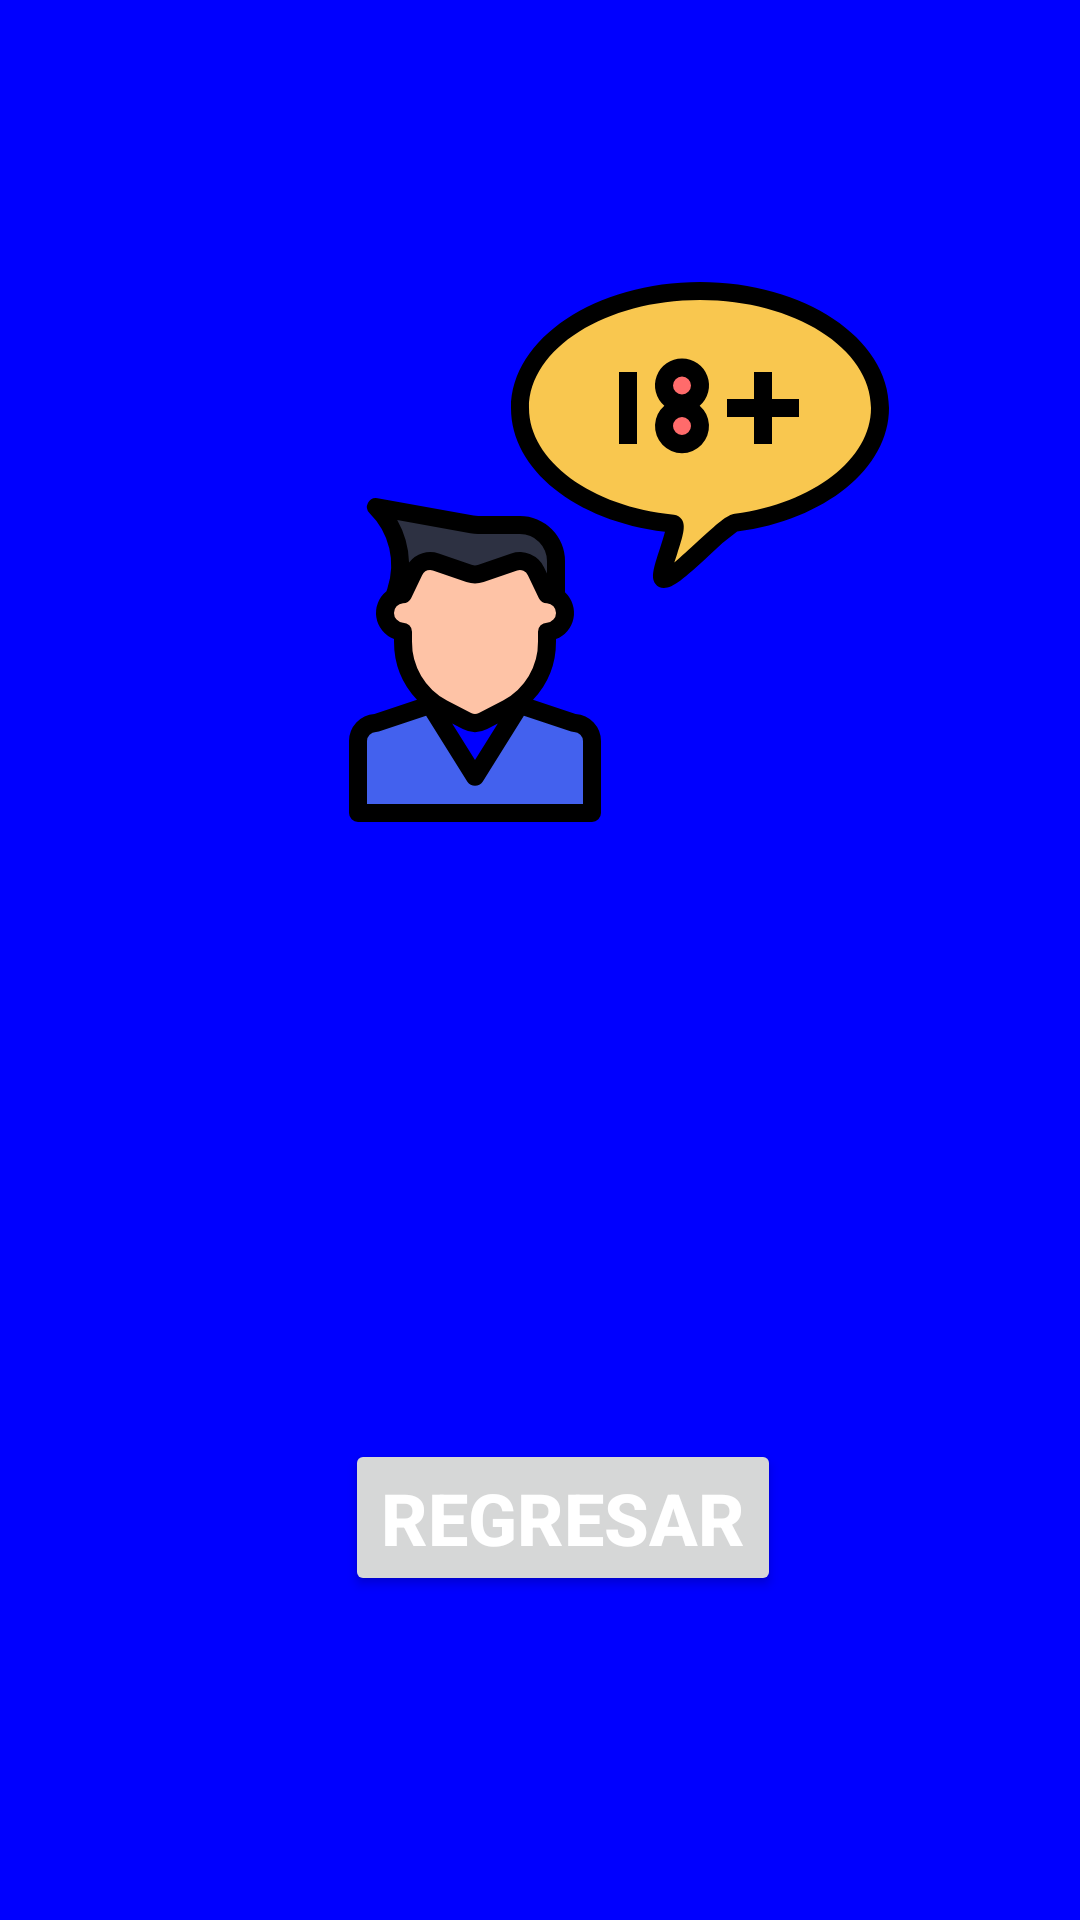

Layout XML and referenced resources for this Android screen:
<!-- AndroidManifest.xml: application theme Theme.G7S21_P1P2_DDIM_BFRB -->
<!-- res/layout/activity_mayor.xml -->
<?xml version="1.0" encoding="utf-8"?>
<androidx.constraintlayout.widget.ConstraintLayout xmlns:android="http://schemas.android.com/apk/res/android"
    xmlns:app="http://schemas.android.com/apk/res-auto"
    xmlns:tools="http://schemas.android.com/tools"
    android:id="@+id/main"
    android:layout_width="match_parent"
    android:layout_height="match_parent"
    tools:context=".MayorActivity">

    <ImageView
        android:id="@+id/imageView5"
        android:layout_width="536dp"
        android:layout_height="935dp"
        app:layout_constraintBottom_toBottomOf="parent"
        app:layout_constraintEnd_toEndOf="parent"
        app:layout_constraintHorizontal_bias="0.336"
        app:layout_constraintStart_toStartOf="parent"
        app:layout_constraintTop_toTopOf="parent"
        app:layout_constraintVertical_bias="0.583"
        app:srcCompat="@drawable/azul" />

    <ImageView
        android:id="@+id/imageView6"
        android:layout_width="289dp"
        android:layout_height="192dp"
        android:layout_marginTop="88dp"
        app:layout_constraintEnd_toEndOf="parent"
        app:layout_constraintHorizontal_bias="0.868"
        app:layout_constraintStart_toStartOf="parent"
        app:layout_constraintTop_toTopOf="parent"
        app:srcCompat="@drawable/adult_senior_mature_grown_vegetative_icon_146795" />

    <TextView
        android:id="@+id/lblmayor"
        android:layout_width="261dp"
        android:layout_height="90dp"
        android:text=""
        android:textColor="@android:color/white"
        android:textStyle="bold"
        android:textSize="24sp"
        android:gravity="center"
        app:layout_constraintBottom_toBottomOf="parent"
        app:layout_constraintEnd_toEndOf="parent"
        app:layout_constraintHorizontal_bias="0.563"
        app:layout_constraintStart_toStartOf="parent"
        app:layout_constraintTop_toBottomOf="@+id/imageView6"
        app:layout_constraintVertical_bias="0.279" />

    <Button
        android:id="@+id/btnregresar1"
        android:layout_width="wrap_content"
        android:layout_height="wrap_content"
        android:layout_marginBottom="88dp"
        android:onClick="btnclick"
        android:text="Regresar"
        android:textColor="@android:color/white"
        android:textSize="24sp"
        android:textStyle="bold"
        app:layout_constraintBottom_toBottomOf="parent"
        app:layout_constraintEnd_toEndOf="parent"
        app:layout_constraintHorizontal_bias="0.535"
        app:layout_constraintStart_toStartOf="parent"
        app:layout_constraintTop_toBottomOf="@+id/lblmayor"
        app:layout_constraintVertical_bias="0.633" />
</androidx.constraintlayout.widget.ConstraintLayout>
<!-- resources referenced by this layout -->
<resources>
  <!-- drawable adult_senior_mature_grown_vegetative_icon_146795: vector/xml drawable (drawable, 3746 chars, omitted) -->
  <!-- drawable azul (drawable) -->
  <vector xmlns:android="http://schemas.android.com/apk/res/android" android:autoMirrored="true" android:height="297dp" android:viewportHeight="297" android:viewportWidth="210" android:width="210dp">
        
      <path android:fillColor="#0000ff" android:fillType="evenOdd" android:pathData="M1.19,0.59L209.26,0.59A0.6,0.6 0,0 1,209.86 1.19L209.86,295.22A0.6,0.6 0,0 1,209.26 295.81L1.19,295.81A0.6,0.6 0,0 1,0.59 295.22L0.59,1.19A0.6,0.6 0,0 1,1.19 0.59z" android:strokeColor="#f51506" android:strokeWidth="0"/>
      
  </vector>
  <style name="Theme.G7S21_P1P2_DDIM_BFRB" parent="Theme.MaterialComponents.DayNight.DarkActionBar">
          
          <item name="colorPrimary">@color/purple_500</item>
          <item name="colorPrimaryVariant">@color/purple_700</item>
          <item name="colorOnPrimary">@color/white</item>
          
          <item name="colorSecondary">@color/teal_200</item>
          <item name="colorSecondaryVariant">@color/teal_700</item>
          <item name="colorOnSecondary">@color/black</item>
          
          <item name="android:statusBarColor">?attr/colorPrimaryVariant</item>
          
      </style>
  <!-- not gathered from this repository: default colours our renderer supplied (Android Studio template values) -->
  <color name="purple_500">#FF6200EE</color>
  <color name="purple_700">#FF3700B3</color>
  <color name="teal_200">#FF03DAC5</color>
  <color name="teal_700">#FF018786</color>
  <color name="black">#FF000000</color>
  <color name="white">#FFFFFFFF</color>
</resources>
